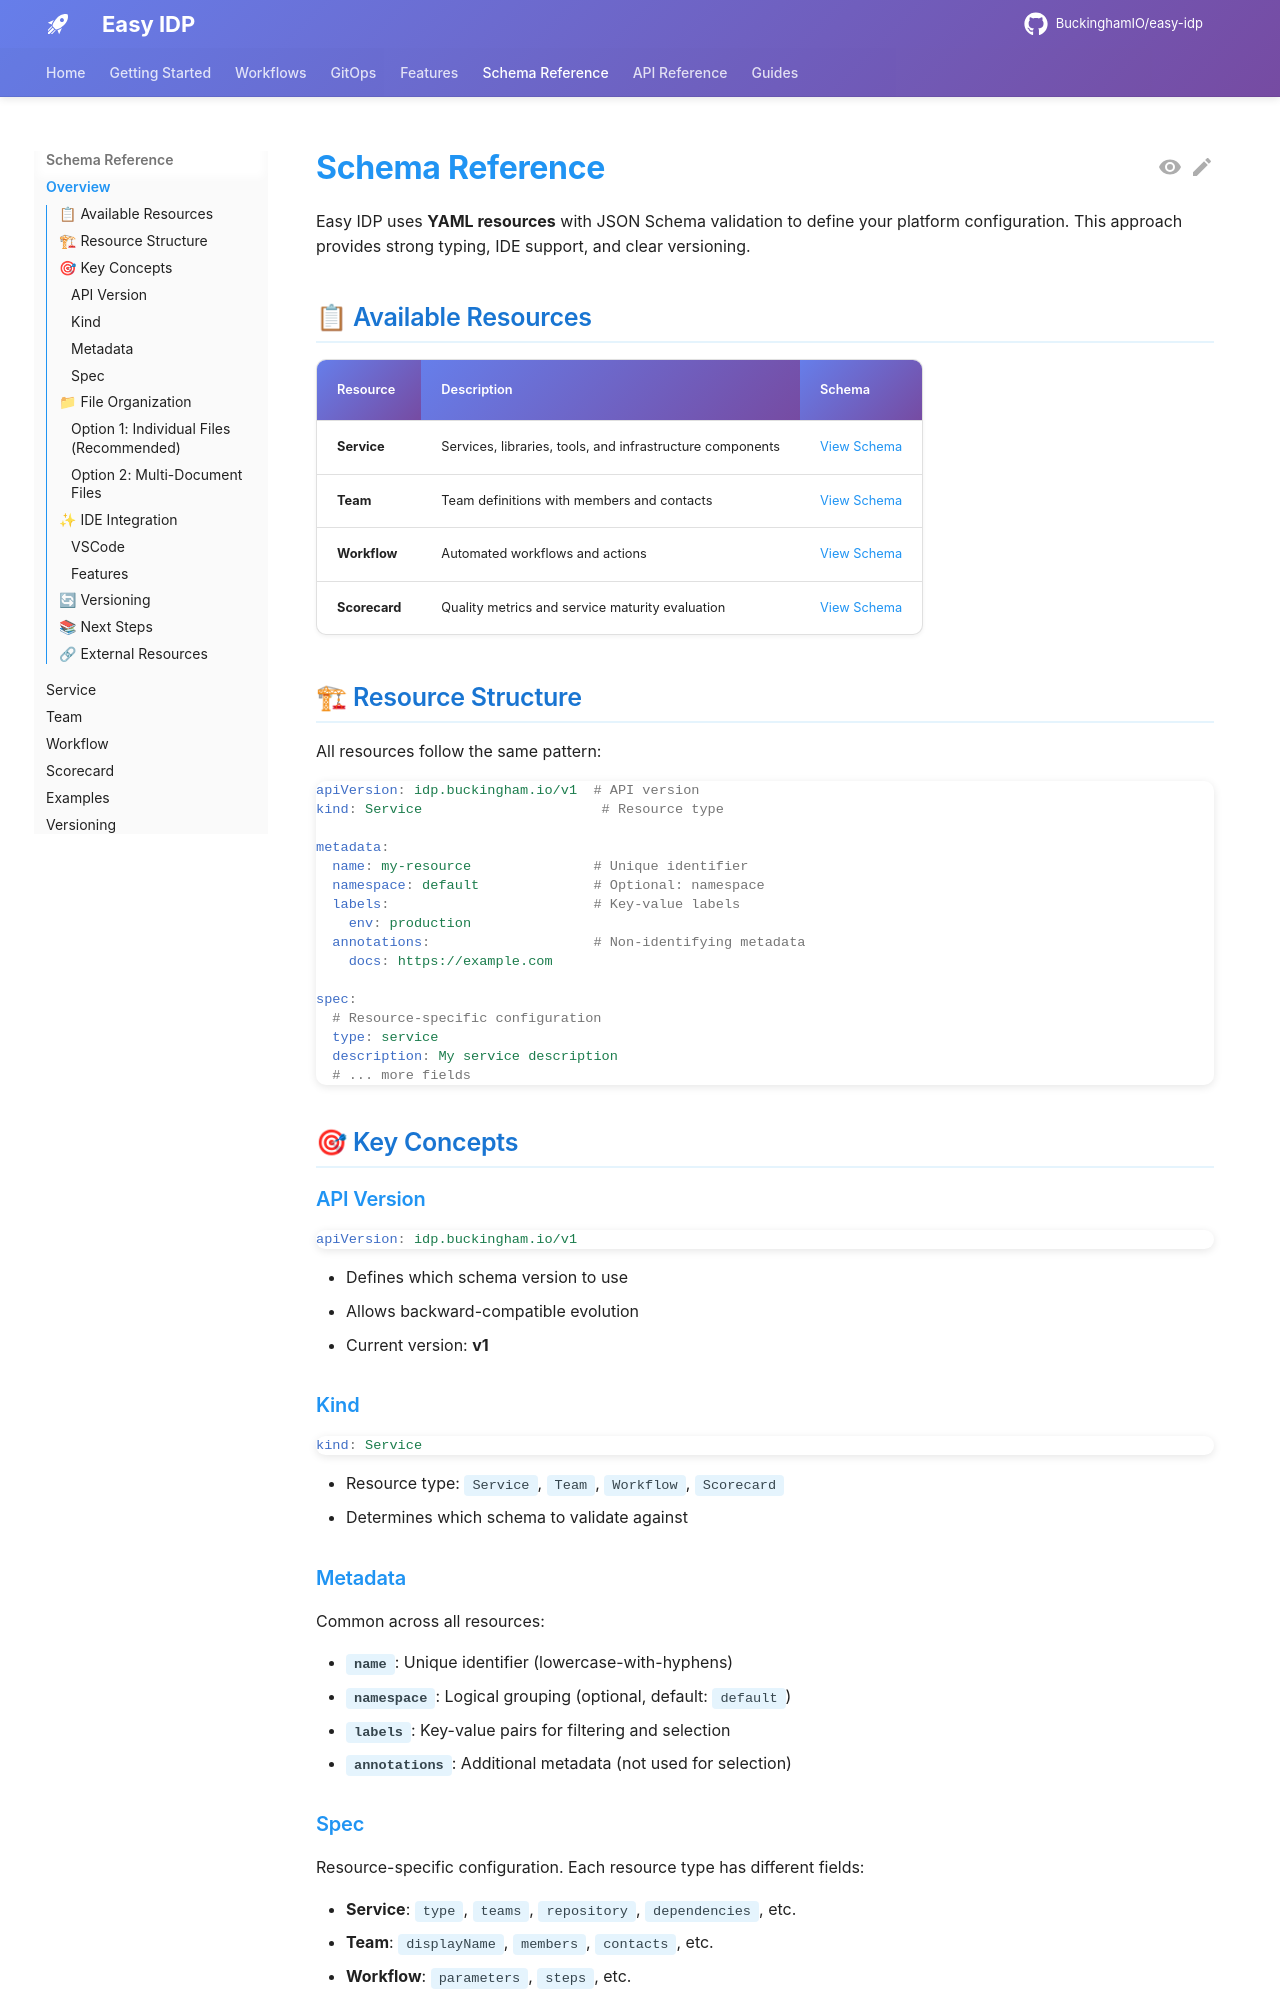

repository: BuckinghamIO/easy-idp-docs · page: schemas/overview/index.html · generator: mkdocs

# Schema Reference

Easy IDP uses **YAML resources** with JSON Schema validation to define your platform configuration. This approach provides strong typing, IDE support, and clear versioning.

## 📋 Available Resources

| Resource | Description | Schema |
|----------|-------------|--------|
| **Service** | Services, libraries, tools, and infrastructure components | [View Schema](https://schemas.easy-idp.com/v1/service.schema.json) |
| **Team** | Team definitions with members and contacts | [View Schema](https://schemas.easy-idp.com/v1/team.schema.json) |
| **Workflow** | Automated workflows and actions | [View Schema](https://schemas.easy-idp.com/v1/workflow.schema.json) |
| **Scorecard** | Quality metrics and service maturity evaluation | [View Schema](https://schemas.easy-idp.com/v1/scorecard.schema.json) |

## 🏗 Resource Structure

All resources follow the same pattern:

```yaml
apiVersion: idp.buckingham.io/v1  # API version
kind: Service                      # Resource type

metadata:
  name: my-resource               # Unique identifier
  namespace: default              # Optional: namespace
  labels:                         # Key-value labels
    env: production
  annotations:                    # Non-identifying metadata
    docs: https://example.com

spec:
  # Resource-specific configuration
  type: service
  description: My service description
  # ... more fields
```

## 🎯 Key Concepts

### API Version

```yaml
apiVersion: idp.buckingham.io/v1
```

- Defines which schema version to use
- Allows backward-compatible evolution
- Current version: **v1**

### Kind

```yaml
kind: Service
```

- Resource type: `Service`, `Team`, `Workflow`, `Scorecard`
- Determines which schema to validate against

### Metadata

Common across all resources:

- **`name`**: Unique identifier (lowercase-with-hyphens)
- **`namespace`**: Logical grouping (optional, default: `default`)
- **`labels`**: Key-value pairs for filtering and selection
- **`annotations`**: Additional metadata (not used for selection)
